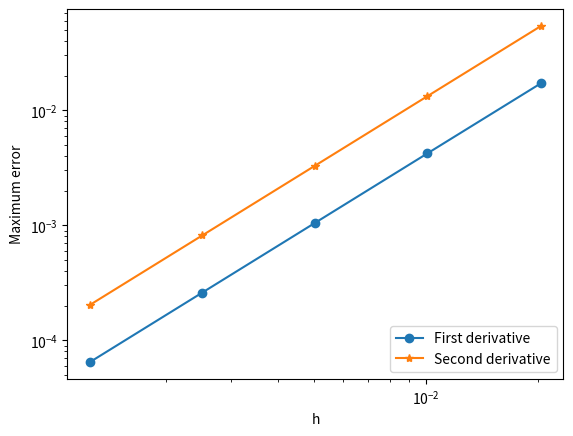

The script that saved this image:
"""
Convergence of finite difference for 
u(x) = sin(2*pi*x), x in [0,1]
First and second derivative using central difference
"""
import numpy as np
import matplotlib.pyplot as plt

xmin, xmax = 0.0, 1.0

def fun(x):
    return np.sin(2.0*np.pi*x)
    
def dfun(x):
    return 2.0*np.pi*np.cos(2.0*np.pi*x)

def ddfun(x):
    return -(2.0*np.pi)**2 * np.sin(2.0*np.pi*x)

npt = [50,100,200,400,800]
err1 = []; err2 = []; hh=[]
for n in npt:
    x = np.linspace(xmin,xmax,n)
    h = (xmax - xmin)/(n-1); hh.append(h)
    f = fun(x)
    # first derivative
    df = (f[2:] - f[0:-2])/(2*h)
    dfe= dfun(x)
    err1.append(np.abs(dfe[1:-1] - df).max())
    # second derivative
    ddf = (f[2:] - 2*f[1:-1] + f[0:-2])/(h*h)
    ddfe= ddfun(x)
    err2.append(np.abs(ddfe[1:-1] - ddf).max())
    
plt.loglog(hh,err1,'o-',hh,err2,'*-')
plt.xlabel('h')
plt.ylabel('Maximum error')
plt.legend(('First derivative','Second derivative'),loc='lower right')
plt.show()
